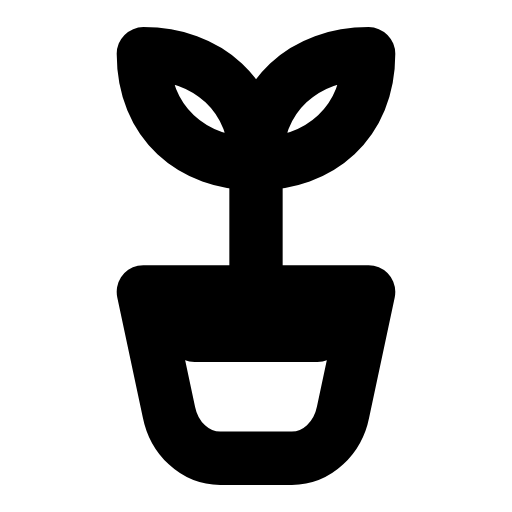
t = 0.00 s
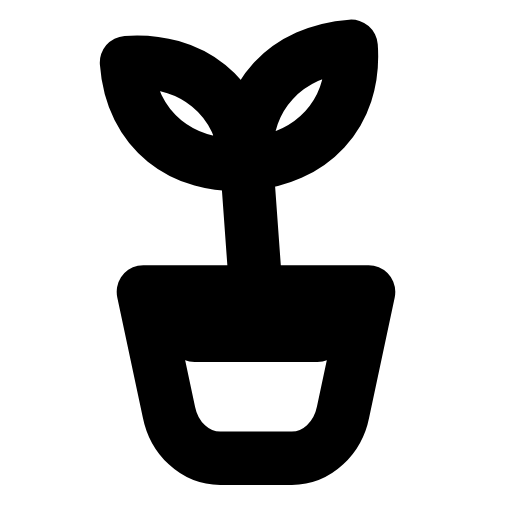
t = 0.29 s
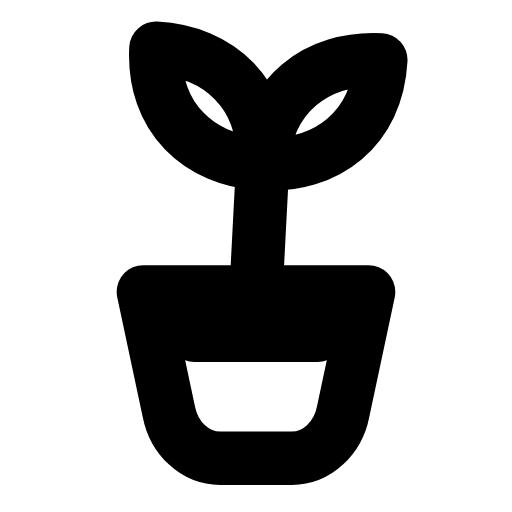
t = 0.60 s
t = 0.88 s: frame unchanged from t = 0.00 s, image omitted
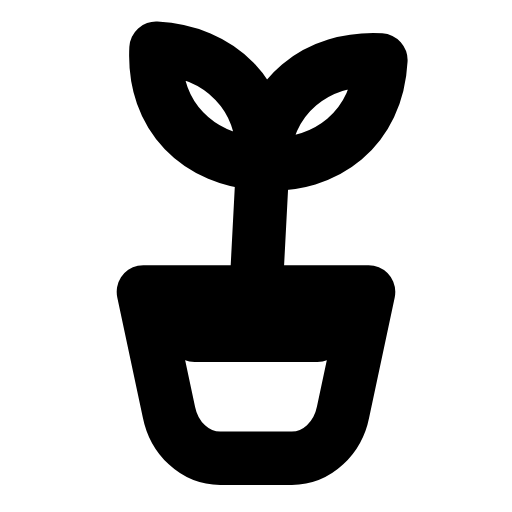
t = 1.19 s
t = 1.50 s: frame unchanged from t = 0.00 s, image omitted

The animated SVG that drew these frames (rendered in a browser with its animation timeline set to each time). Animation: 1 SMIL element (animateTransform=1); one cycle of 1.80 s, repeats indefinitely.

<svg xmlns="http://www.w3.org/2000/svg" width="24" height="24" viewBox="0 0 24 24" fill="none"><g transform="translate(-2.4 -2.4) scale(1.2)"><path stroke="currentColor" stroke-width="2.083" stroke-linecap="round" stroke-linejoin="round" fill="none" d="M7.6 13.4L16.4 13.4L15.4 18.1C15.2 19.1 14.4 19.9 13.4 19.9L10.6 19.9C9.6 19.9 8.8 19.1 8.6 18.1L7.6 13.4Z"></path><line stroke="currentColor" stroke-width="2.083" stroke-linecap="round" stroke-linejoin="round" fill="none" x1="9.6" y1="15.1" x2="14.4" y2="15.1"></line><g><animateTransform attributeName="transform" type="rotate" values="0 12 13.4;0 12 13.4;-5 12 13.4;3 12 13.4;0 12 13.4;0 12 13.4;3 12 13.4;-5 12 13.4;0 12 13.4;0 12 13.4;0 12 13.4" keyTimes="0;0.135;0.2475;0.36;0.45;0.6;0.66;0.735;0.81;0.9;1" dur="1.8s" repeatCount="indefinite" calcMode="spline" keySplines="0.16 1 0.3 1;0.16 1 0.3 1;0.16 1 0.3 1;0.16 1 0.3 1;0.16 1 0.3 1;0.16 1 0.3 1;0.16 1 0.3 1;0.16 1 0.3 1;0.16 1 0.3 1;0.16 1 0.3 1"/><line stroke="currentColor" stroke-width="2.083" stroke-linecap="round" stroke-linejoin="round" fill="none" x1="12" y1="13.4" x2="12" y2="8.4"></line><path stroke="currentColor" stroke-width="2.083" stroke-linecap="round" stroke-linejoin="round" fill="none" d="M12 8.4C12 5.7 10.1 4.1 7.6 4.1C7.6 6.8 9.5 8.4 12 8.4Z"></path><path stroke="currentColor" stroke-width="2.083" stroke-linecap="round" stroke-linejoin="round" fill="none" d="M12 8.4C12 5.7 13.9 4.1 16.4 4.1C16.4 6.8 14.5 8.4 12 8.4Z"></path></g></g></svg>
